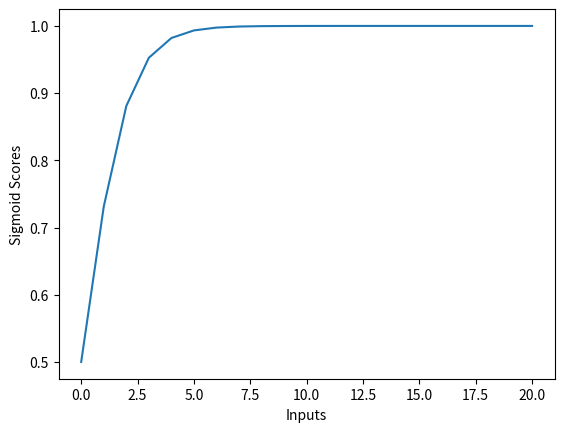

Write the Python code that produced this figure.
4
5
6
7
8
9
10
11
12
13
14
15
16
17
18
19
20
21
22
23
24
25
26
27
28
29
30
31
32
33
34
35
36
37
# Required Python Packages
import numpy as np
import matplotlib.pyplot as plt


def sigmoid(inputs):
    """
    Calculate the sigmoid for the give inputs (array)
    :param inputs:
    :return:
    """
    sigmoid_scores = [1 / float(1 + np.exp(- x)) for x in inputs]
    return sigmoid_scores


def line_graph(x, y, x_title, y_title):
    """
    Draw line graph with x and y values
    :param x:
    :param y:
    :param x_title:
    :param y_title:
    :return:
    """
    plt.plot(x, y)
    plt.xlabel(x_title)
    plt.ylabel(y_title)
    plt.show()


graph_x = range(0, 21)
graph_y = sigmoid(graph_x)

print("Graph X readings: {}".format(graph_x))
print("Graph Y readings: {}".format(graph_y))

line_graph(graph_x, graph_y, "Inputs", "Sigmoid Scores")